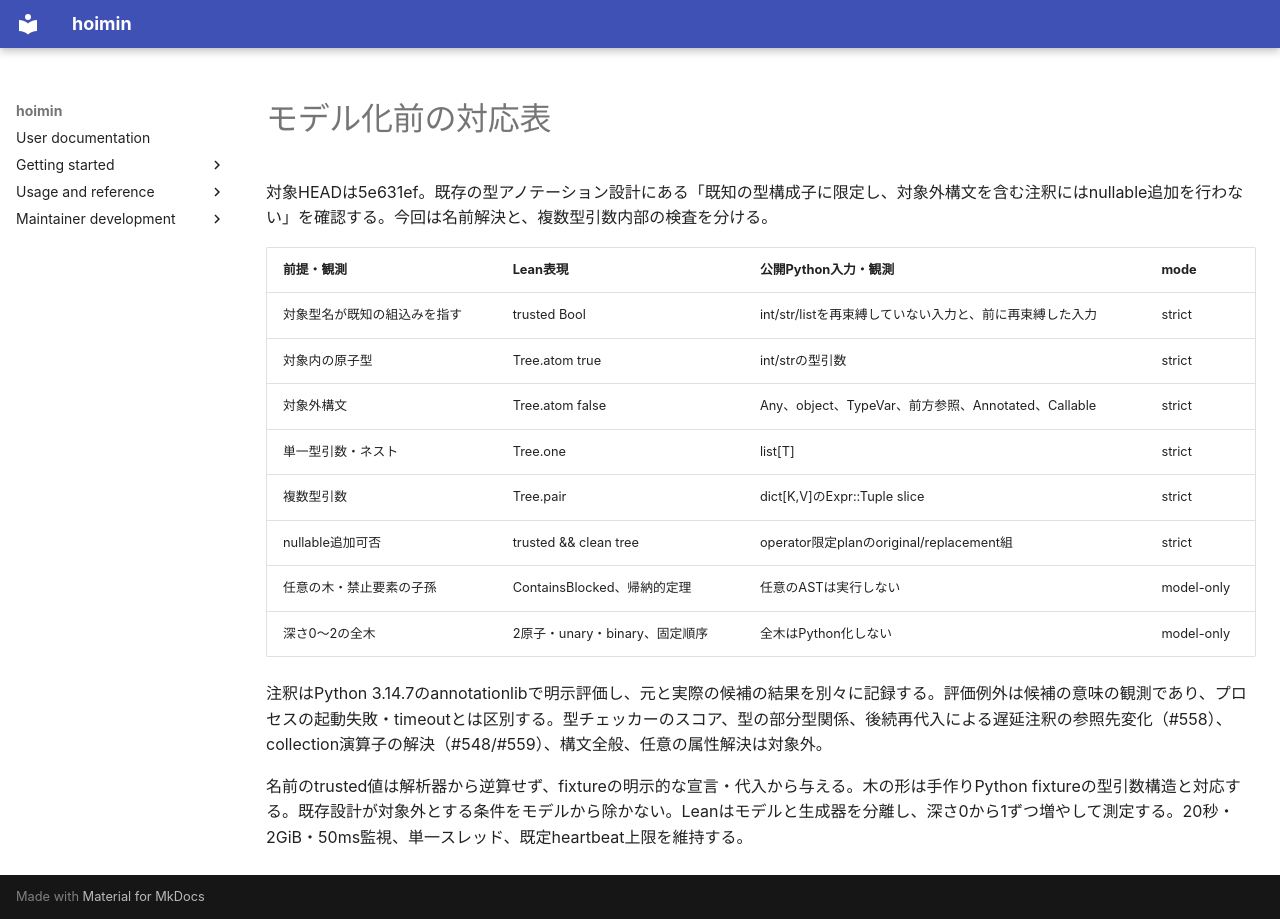

repository: HayaoSuzuki/hoimin · page: audits/2026-09-15-nullable-gates/correspondence/index.html · generator: mkdocs

# モデル化前の対応表

対象HEADは5e631ef。既存の型アノテーション設計にある「既知の型構成子に限定し、対象外構文を含む注釈にはnullable追加を行わない」を確認する。今回は名前解決と、複数型引数内部の検査を分ける。

| 前提・観測 | Lean表現 | 公開Python入力・観測 | mode |
| --- | --- | --- | --- |
| 対象型名が既知の組込みを指す | trusted Bool | int/str/listを再束縛していない入力と、前に再束縛した入力 | strict |
| 対象内の原子型 | Tree.atom true | int/strの型引数 | strict |
| 対象外構文 | Tree.atom false | Any、object、TypeVar、前方参照、Annotated、Callable | strict |
| 単一型引数・ネスト | Tree.one | list[T] | strict |
| 複数型引数 | Tree.pair | dict[K,V]のExpr::Tuple slice | strict |
| nullable追加可否 | trusted && clean tree | operator限定planのoriginal/replacement組 | strict |
| 任意の木・禁止要素の子孫 | ContainsBlocked、帰納的定理 | 任意のASTは実行しない | model-only |
| 深さ0〜2の全木 | 2原子・unary・binary、固定順序 | 全木はPython化しない | model-only |

注釈はPython 3.14.7のannotationlibで明示評価し、元と実際の候補の結果を別々に記録する。評価例外は候補の意味の観測であり、プロセスの起動失敗・timeoutとは区別する。型チェッカーのスコア、型の部分型関係、後続再代入による遅延注釈の参照先変化（#558）、collection演算子の解決（#548/#559）、構文全般、任意の属性解決は対象外。

名前のtrusted値は解析器から逆算せず、fixtureの明示的な宣言・代入から与える。木の形は手作りPython fixtureの型引数構造と対応する。既存設計が対象外とする条件をモデルから除かない。Leanはモデルと生成器を分離し、深さ0から1ずつ増やして測定する。20秒・2GiB・50ms監視、単一スレッド、既定heartbeat上限を維持する。
